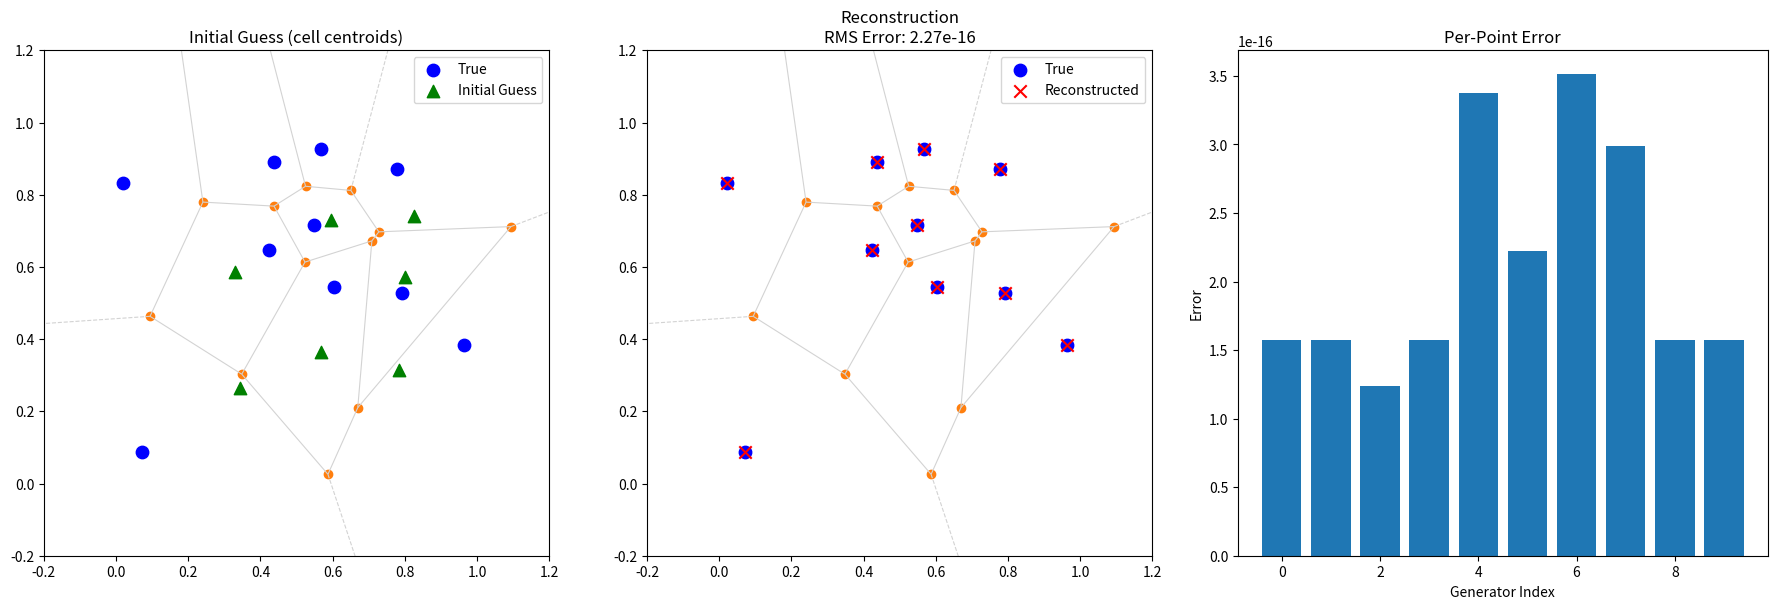

Generate this figure with matplotlib:
import numpy as np
import matplotlib.pyplot as plt
from scipy.spatial import Voronoi, voronoi_plot_2d
from scipy.optimize import least_squares

"""

ALGORITHM: Reconstruct Voronoi Generators from Diagram
════════════════════════════════════════════════════════

INPUT:  Voronoi diagram (vertices, edges, cell topology)
OUTPUT: Reconstructed generator points

────────────────────────────────────────────────────────

1. INITIAL GUESS
   For each cell:
       Estimate generator as centroid of cell's vertices

2. DEFINE CONSTRAINTS
   For each Voronoi vertex:
       All neighboring generators must be equidistant from it
   For each Voronoi edge:
       Its two neighboring generators must be perpendicular to it
       The midpoint of its two generators must lie on it

3. OPTIMIZE
   Adjust generator positions to satisfy all constraints
   using least-squares optimization (Levenberg-Marquardt)

4. EVALUATE
   Align reconstructed generators to true generators
   Compute RMS error

"""

np.random.seed(0)
n = 10
true_points = np.random.rand(n, 2)

vor = Voronoi(true_points)

ridge_points = vor.ridge_points      # cell adjacency
ridge_vertices = vor.ridge_vertices  # edge-to-vertex mapping
vertices = vor.vertices              # vertex coordinates


def build_vertex_generator_map(vor):
    vertex_to_generators = {}
    for (i, j), rv in zip(vor.ridge_points, vor.ridge_vertices):
        for vi in rv:
            if vi == -1:
                continue
            if vi not in vertex_to_generators:
                vertex_to_generators[vi] = set()
            vertex_to_generators[vi].add(i)
            vertex_to_generators[vi].add(j)
    return vertex_to_generators

vertex_to_generators = build_vertex_generator_map(vor)


def residuals(flat_points):
    pts = flat_points.reshape(-1, 2)
    res = []

    # Constraint 1: Vertex equidistance
    for vi, gens in vertex_to_generators.items():
        v = vertices[vi]
        gen_list = sorted(gens)
        g0 = pts[gen_list[0]]
        d0 = np.sum((g0 - v) ** 2)
        for gidx in gen_list[1:]:
            gi = pts[gidx]
            di = np.sum((gi - v) ** 2)
            res.append(di - d0)

    # Constraint 2: Edge perpendicularity
    for (i, j), rv in zip(ridge_points, ridge_vertices):
        if -1 in rv:
            continue
        v1, v2 = vertices[rv[0]], vertices[rv[1]]
        edge_dir = v2 - v1
        res.append(np.dot(pts[i] - pts[j], edge_dir))

    # Constraint 3: Generator midpoint lies on Voronoi edge line
    for (i, j), rv in zip(ridge_points, ridge_vertices):
        if -1 in rv:
            continue
        v1, v2 = vertices[rv[0]], vertices[rv[1]]
        edge_dir = v2 - v1
        edge_len = np.linalg.norm(edge_dir)
        if edge_len < 1e-15:
            continue
        edge_normal = np.array([-edge_dir[1], edge_dir[0]]) / edge_len
        mid = 0.5 * (pts[i] + pts[j])
        res.append(np.dot(mid - v1, edge_normal))

    return np.array(res)


def initialize_from_voronoi(vor):
    n = len(vor.point_region)
    initial = np.zeros((n, 2))
    for gen_idx in range(n):
        region_idx = vor.point_region[gen_idx]
        region = vor.regions[region_idx]
        finite_verts = [v for v in region if v != -1]
        if len(finite_verts) == 0:
            initial[gen_idx] = vor.vertices.mean(axis=0)
        else:
            initial[gen_idx] = vor.vertices[finite_verts].mean(axis=0)
    return initial

initial_guess = initialize_from_voronoi(vor).flatten()

# Show how far the initial guess is from truth
init_shaped = initial_guess.reshape(-1, 2)
print("Initial guess distances from true points:")
for i in range(n):
    d = np.linalg.norm(init_shaped[i] - true_points[i])
    print(f"  Generator {i}: {d:.4f}")


result = least_squares(
    residuals,
    initial_guess,
    method='lm',
    ftol=1e-15,
    xtol=1e-15,
    gtol=1e-15,
    max_nfev=10000
)

reconstructed = result.x.reshape(-1, 2)
print(f"\nOptimizer cost: {result.cost:.2e}")
print(f"Optimizer status: {result.message}")


def procrustes_align(X, Y):
    Xc = X - X.mean(axis=0)
    Yc = Y - Y.mean(axis=0)
    U, S, Vt = np.linalg.svd(Xc.T @ Yc)
    d = np.linalg.det(U @ Vt)
    D = np.diag([1, np.sign(d)])
    R = U @ D @ Vt
    return Xc @ R + Y.mean(axis=0)

reconstructed_aligned = procrustes_align(reconstructed, true_points)


per_point_error = np.linalg.norm(
    true_points - reconstructed_aligned, axis=1
)
rms_error = np.sqrt(np.mean(per_point_error ** 2))

print(f"\nRMS reconstruction error: {rms_error:.6e}")
print(f"Max reconstruction error: {np.max(per_point_error):.6e}")


fig, axes = plt.subplots(1, 3, figsize=(18, 6))

# Left: Initial guess vs truth
ax0 = axes[0]
voronoi_plot_2d(vor, ax=ax0, show_vertices=True,
                line_colors='lightgray', line_width=0.8, point_size=0)
ax0.scatter(*true_points.T, c='blue', s=80, label="True", zorder=5)
ax0.scatter(*init_shaped.T, marker='^', c='green',
            s=80, label="Initial Guess", zorder=5)
ax0.legend()
ax0.set_title("Initial Guess (cell centroids)")
ax0.set_aspect('equal')
ax0.set_xlim(-0.2, 1.2)
ax0.set_ylim(-0.2, 1.2)

# Middle: Reconstructed vs truth
ax1 = axes[1]
voronoi_plot_2d(vor, ax=ax1, show_vertices=True,
                line_colors='lightgray', line_width=0.8, point_size=0)
ax1.scatter(*true_points.T, c='blue', s=80, label="True", zorder=5)
ax1.scatter(*reconstructed_aligned.T, marker='x', c='red',
            s=80, label="Reconstructed", zorder=5)
for i in range(n):
    ax1.plot([true_points[i, 0], reconstructed_aligned[i, 0]],
             [true_points[i, 1], reconstructed_aligned[i, 1]],
             'k--', alpha=0.4)
ax1.legend()
ax1.set_title(f"Reconstruction\nRMS Error: {rms_error:.2e}")
ax1.set_aspect('equal')
ax1.set_xlim(-0.2, 1.2)
ax1.set_ylim(-0.2, 1.2)

# Right: Error bar chart
ax2 = axes[2]
ax2.bar(range(n), per_point_error)
ax2.set_xlabel("Generator Index")
ax2.set_ylabel("Error")
ax2.set_title("Per-Point Error")

plt.tight_layout()
plt.show()